Run: headless pygame with SDL's dummy video driver; simulated clock (each Clock.tick advances the game by its frame time, no real sleeping); random seed 0; keys injected as events and as key.get_pressed() state; mouse plan: one left click at the window centre at the start of phase 2, then a move to the lower-right quarter at the start of phase 3.
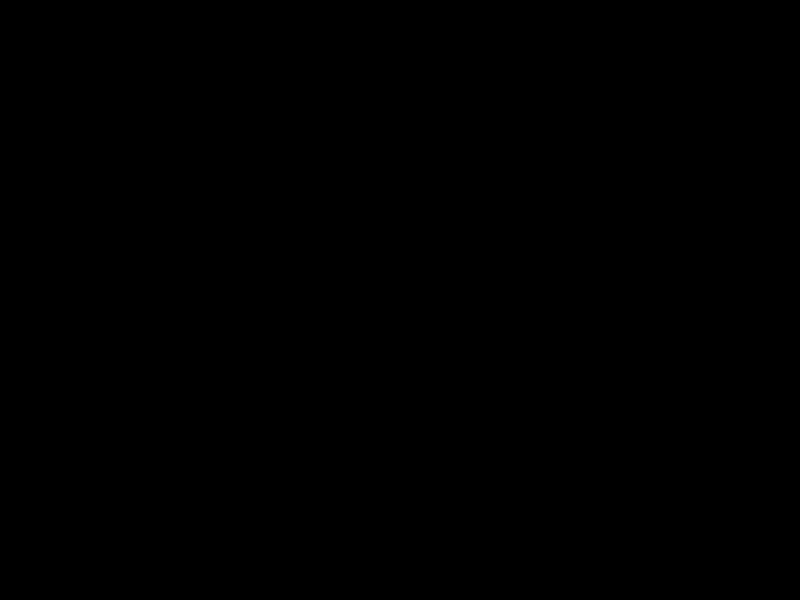
Frame 1 of 4 · flips 1–60 · no input
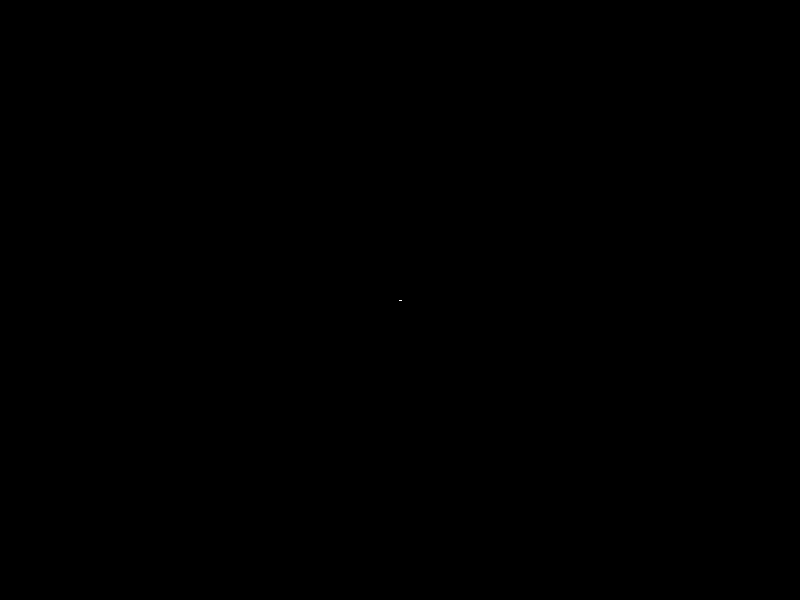
Frame 2 of 4 · flips 61–180 · clicked the window centre · tapped SPACE, RETURN · held RIGHT (→), D
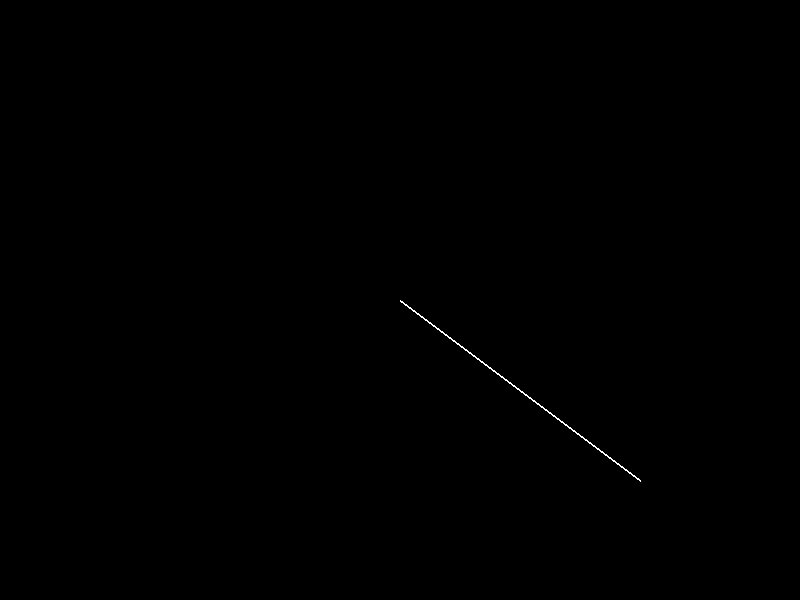
Frame 3 of 4 · flips 181–300 · moved the mouse to the lower-right quarter · held DOWN (↓), S
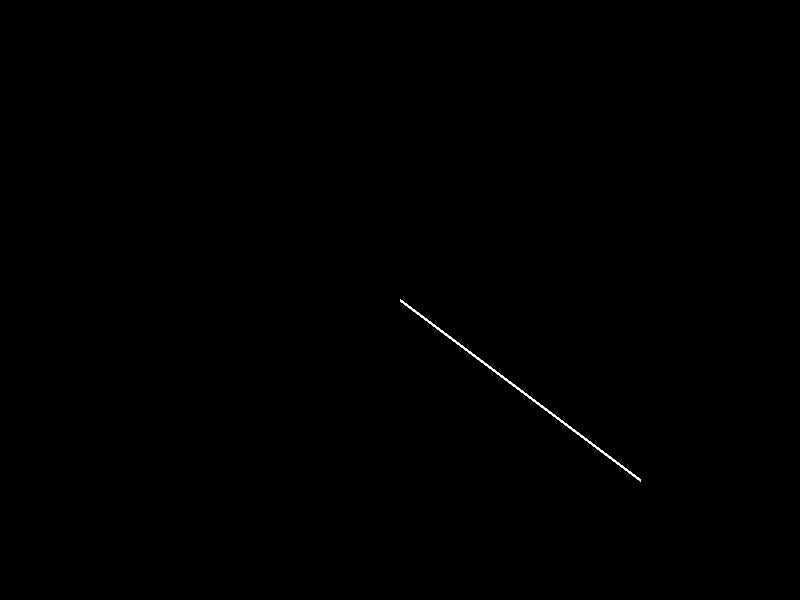
Frame 4 of 4 · flips 301–420 · held LEFT (←), A, UP (↑), W

The pygame program that drew these frames:


import pygame

pygame.init()

screen = pygame.display.set_mode((800, 600), pygame.RESIZABLE)

run = True
width = 3
points = []
while run:

    draw = True

    for event in pygame.event.get():
        if event.type == pygame.QUIT:
            run = False

        if event.type == pygame.MOUSEBUTTONDOWN and draw:
            points.append(event.pos)
        # if event.type == pygame.MOUSEBUTTONUP:
        #     points.append(event.pos)
        if event.type == pygame.KEYDOWN:
            if event.key == pygame.K_ESCAPE:
                points = []
            if event.key == pygame.K_BACKSPACE:
                points = points[:-1]
            if event.key == pygame.K_UP:
                width += 1
            if event.key == pygame.K_DOWN:
                width -= 1

    screen.fill(0)
    if len(points) > 1:
        pygame.draw.lines(screen, (255, 255, 255), False, points, width)
    if len(points):
        pygame.draw.line(screen, (255, 255, 255), points[-1], pygame.mouse.get_pos(), width)
    pygame.display.flip()
